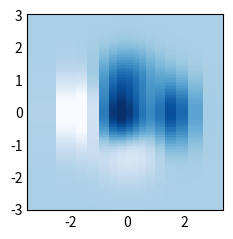

Python code for this plot:
import matplotlib.pyplot as plt
import numpy as np

plt.style.use('_mpl-gallery-nogrid')

# make data with uneven sampling in x
x = [-3, -2, -1.6, -1.2, -.8, -.5, -.2, .1, .3, .5, .8, 1.1, 1.5, 1.9, 2.3, 3]
X, Y = np.meshgrid(x, np.linspace(-3, 3, 128))
Z = (1 - X/2 + X**5 + Y**3) * np.exp(-X**2 - Y**2)

# plot
fig, ax = plt.subplots()

ax.pcolormesh(X, Y, Z, vmin=-0.5, vmax=1.0)

plt.show()

